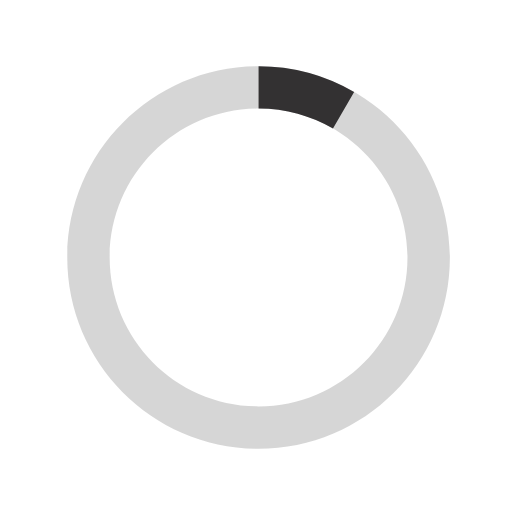
t = 0.00 s
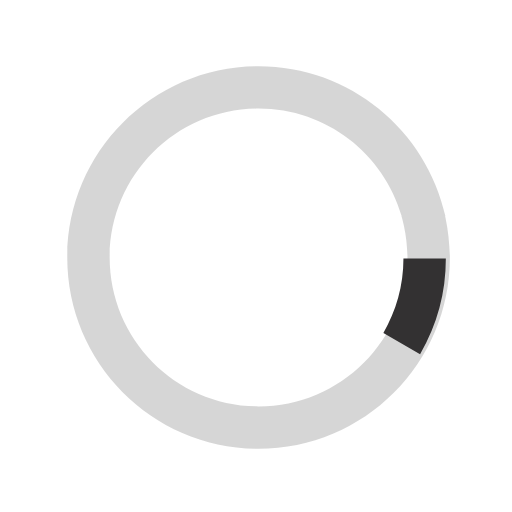
t = 0.13 s
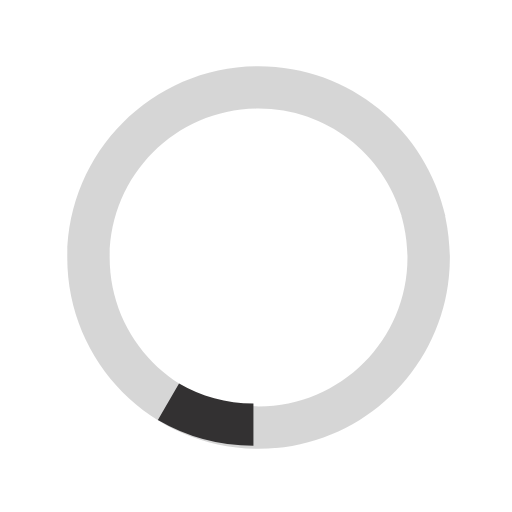
t = 0.25 s
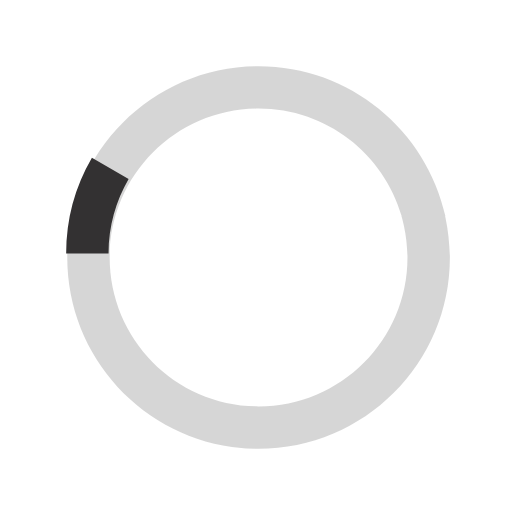
t = 0.38 s

The animated SVG that drew these frames (rendered in a browser with its animation timeline set to each time). Animation: 1 SMIL element (animateTransform=1); one cycle of 0.50 s, repeats indefinitely.

<svg xmlns="http://www.w3.org/2000/svg" xml:space="preserve" width="40" height="40" viewBox="0 0 40 40"><path fill="#333132" d="M20.201 5.169c-8.254 0-14.946 6.692-14.946 14.946 0 8.255 6.692 14.946 14.946 14.946s14.946-6.691 14.946-14.946c-.001-8.254-6.692-14.946-14.946-14.946zm0 26.58c-6.425 0-11.634-5.208-11.634-11.634 0-6.425 5.209-11.634 11.634-11.634 6.425 0 11.633 5.209 11.633 11.634 0 6.426-5.208 11.634-11.633 11.634z" opacity=".2"/><path fill="#333132" d="m26.013 10.047 1.654-2.866a14.855 14.855 0 0 0-7.466-2.012v3.312c2.119 0 4.1.576 5.812 1.566z"><animateTransform attributeName="transform" attributeType="xml" dur="0.5s" from="0 20 20" repeatCount="indefinite" to="360 20 20" type="rotate"/></path></svg>